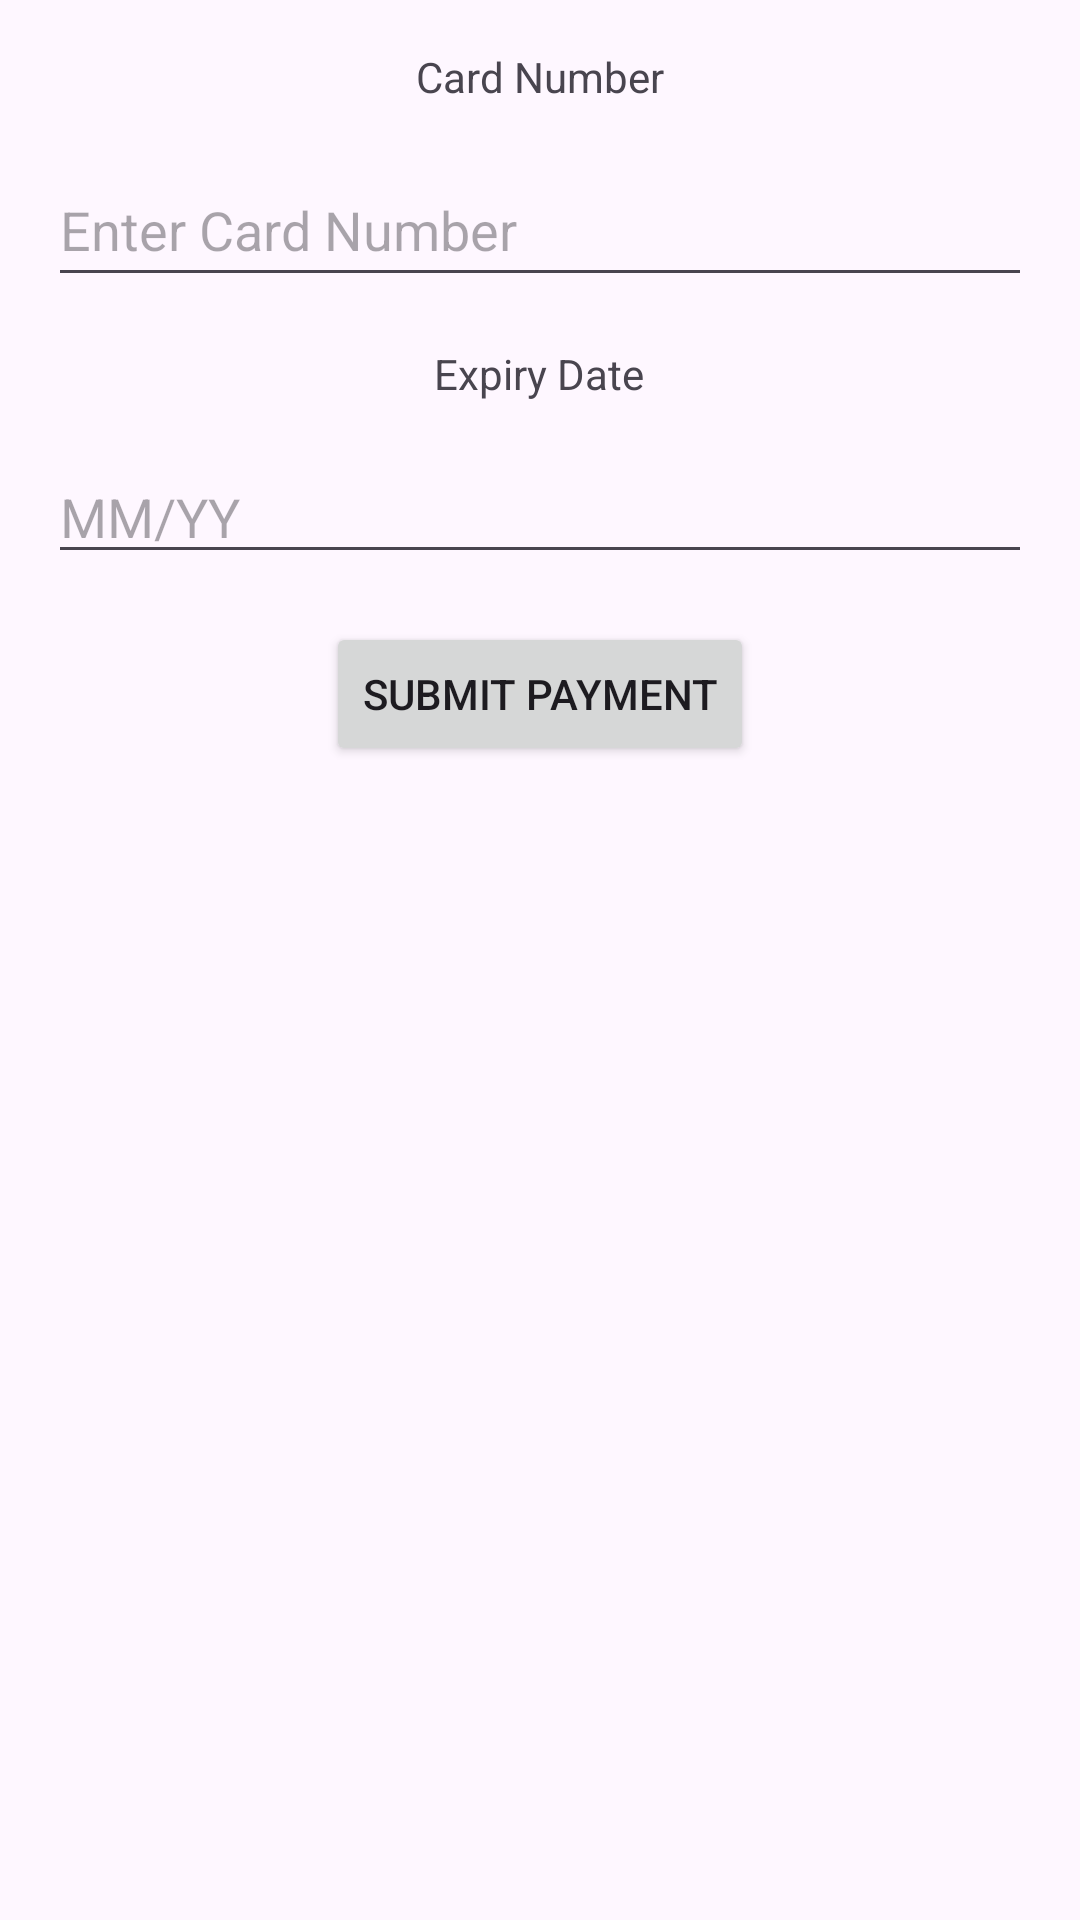

Produce the Android XML layout that renders to this screen, including the resource entries it uses.
<!-- AndroidManifest.xml: application theme Theme.PreOwnedVehicles -->
<!-- res/layout/activity_order.xml -->
<?xml version="1.0" encoding="utf-8"?>
<RelativeLayout xmlns:android="http://schemas.android.com/apk/res/android"
    xmlns:tools="http://schemas.android.com/tools"
    android:layout_width="match_parent"
    android:layout_height="match_parent"
    tools:context=".Order">

    <TextView
        android:id="@+id/textViewCardNumber"
        android:layout_width="wrap_content"
        android:layout_height="wrap_content"
        android:text="Card Number"
        android:layout_marginTop="16dp"
        android:layout_centerHorizontal="true" />

    <EditText
        android:id="@+id/editTextCardNumber"
        android:layout_width="match_parent"
        android:layout_height="wrap_content"
        android:layout_below="@id/textViewCardNumber"
        android:layout_marginHorizontal="16dp"
        android:layout_marginTop="16dp"
        android:hint="Enter Card Number"
        android:inputType="text"
        android:minHeight="48dp" />

    <TextView
        android:id="@+id/textViewExpiryDate"
        android:layout_width="wrap_content"
        android:layout_height="wrap_content"
        android:text="Expiry Date"
        android:layout_below="@id/editTextCardNumber"
        android:layout_marginTop="16dp"
        android:layout_centerHorizontal="true" />

    <EditText
        android:id="@+id/editTextExpiryDate"
        android:layout_width="match_parent"
        android:layout_height="wrap_content"
        android:layout_below="@id/textViewExpiryDate"
        android:layout_marginHorizontal="16dp"
        android:layout_marginTop="16dp"
        android:hint="MM/YY"
        android:inputType="text"
        tools:ignore="TouchTargetSizeCheck" />

    <Button
        android:id="@+id/buttonSubmitPayment"
        android:layout_width="wrap_content"
        android:layout_height="wrap_content"
        android:text="Submit Payment"
        android:layout_below="@id/editTextExpiryDate"
        android:layout_centerHorizontal="true"
        android:layout_marginTop="16dp"/>
</RelativeLayout>
<!-- resources referenced by this layout -->
<resources>
  <style name="Theme.PreOwnedVehicles" parent="Base.Theme.PreOwnedVehicles" />
  <style name="Base.Theme.PreOwnedVehicles" parent="Theme.Material3.DayNight.NoActionBar">
          
          
      </style>
</resources>
